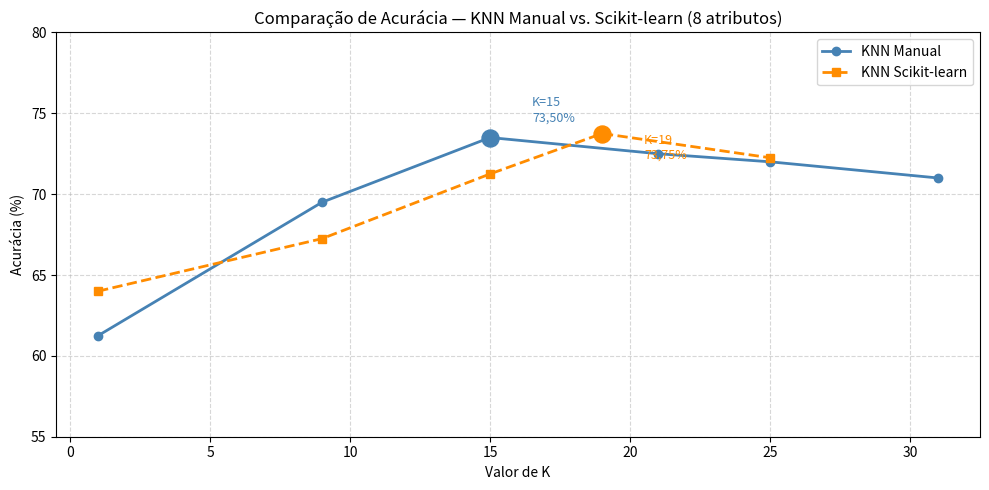
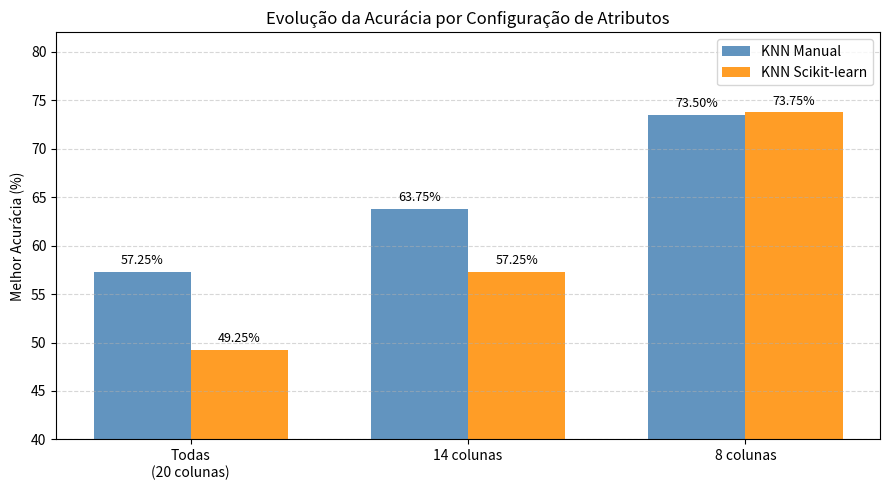

Generate these figures, in order, with matplotlib:
# ==========================================================
# GRÁFICO COMPARATIVO — ACURÁCIA POR VALOR DE K
# ==========================================================

import matplotlib.pyplot as plt

# Resultados do KNN Manual (8 colunas)
k_manual   = [1, 9, 15, 21, 25, 31]
acc_manual = [61.25, 69.50, 73.50, 72.50, 72.00, 71.00]

# Resultados do KNN com scikit-learn (8 colunas)
k_biblio   = [1, 9, 15, 19, 25]
acc_biblio = [64.00, 67.25, 71.25, 73.75, 72.25]

plt.figure(figsize=(10, 5))

plt.plot(k_manual, acc_manual,
         marker='o', color='steelblue',
         label='KNN Manual', linewidth=2)

plt.plot(k_biblio, acc_biblio,
         marker='s', color='darkorange',
         label='KNN Scikit-learn', linewidth=2, linestyle='--')

# Marca os melhores pontos
plt.scatter([15], [73.50], color='steelblue', s=150, zorder=5)
plt.annotate('K=15\n73,50%', xy=(15, 73.50),
             xytext=(16.5, 74.5), fontsize=9, color='steelblue')

plt.scatter([19], [73.75], color='darkorange', s=150, zorder=5)
plt.annotate('K=19\n73,75%', xy=(19, 73.75),
             xytext=(20.5, 72.2), fontsize=9, color='darkorange')

plt.title('Comparação de Acurácia — KNN Manual vs. Scikit-learn (8 atributos)')
plt.xlabel('Valor de K')
plt.ylabel('Acurácia (%)')
plt.ylim(55, 80)
plt.legend()
plt.grid(True, linestyle='--', alpha=0.5)
plt.tight_layout()
plt.show()

# ==========================================================
# GRÁFICO — EVOLUÇÃO DA ACURÁCIA POR CONFIGURAÇÃO DE ATRIBUTOS
# ==========================================================

import matplotlib.pyplot as plt
import numpy as np

configuracoes = ['Todas\n(20 colunas)', '14 colunas', '8 colunas']

melhor_manual  = [57.25, 63.75, 73.50]
melhor_biblio  = [49.25, 57.25, 73.75]

x = np.arange(len(configuracoes))
largura = 0.35

fig, ax = plt.subplots(figsize=(9, 5))

barras_manual = ax.bar(x - largura/2, melhor_manual, largura,
                       label='KNN Manual', color='steelblue', alpha=0.85)
barras_biblio = ax.bar(x + largura/2, melhor_biblio, largura,
                       label='KNN Scikit-learn', color='darkorange', alpha=0.85)

# Adiciona os valores nas barras
for barra in barras_manual:
    ax.text(barra.get_x() + barra.get_width()/2, barra.get_height() + 0.5,
            f'{barra.get_height():.2f}%', ha='center', va='bottom', fontsize=9)

for barra in barras_biblio:
    ax.text(barra.get_x() + barra.get_width()/2, barra.get_height() + 0.5,
            f'{barra.get_height():.2f}%', ha='center', va='bottom', fontsize=9)

ax.set_title('Evolução da Acurácia por Configuração de Atributos')
ax.set_ylabel('Melhor Acurácia (%)')
ax.set_xticks(x)
ax.set_xticklabels(configuracoes)
ax.set_ylim(40, 82)
ax.legend()
ax.grid(axis='y', linestyle='--', alpha=0.5)
plt.tight_layout()
plt.show()
